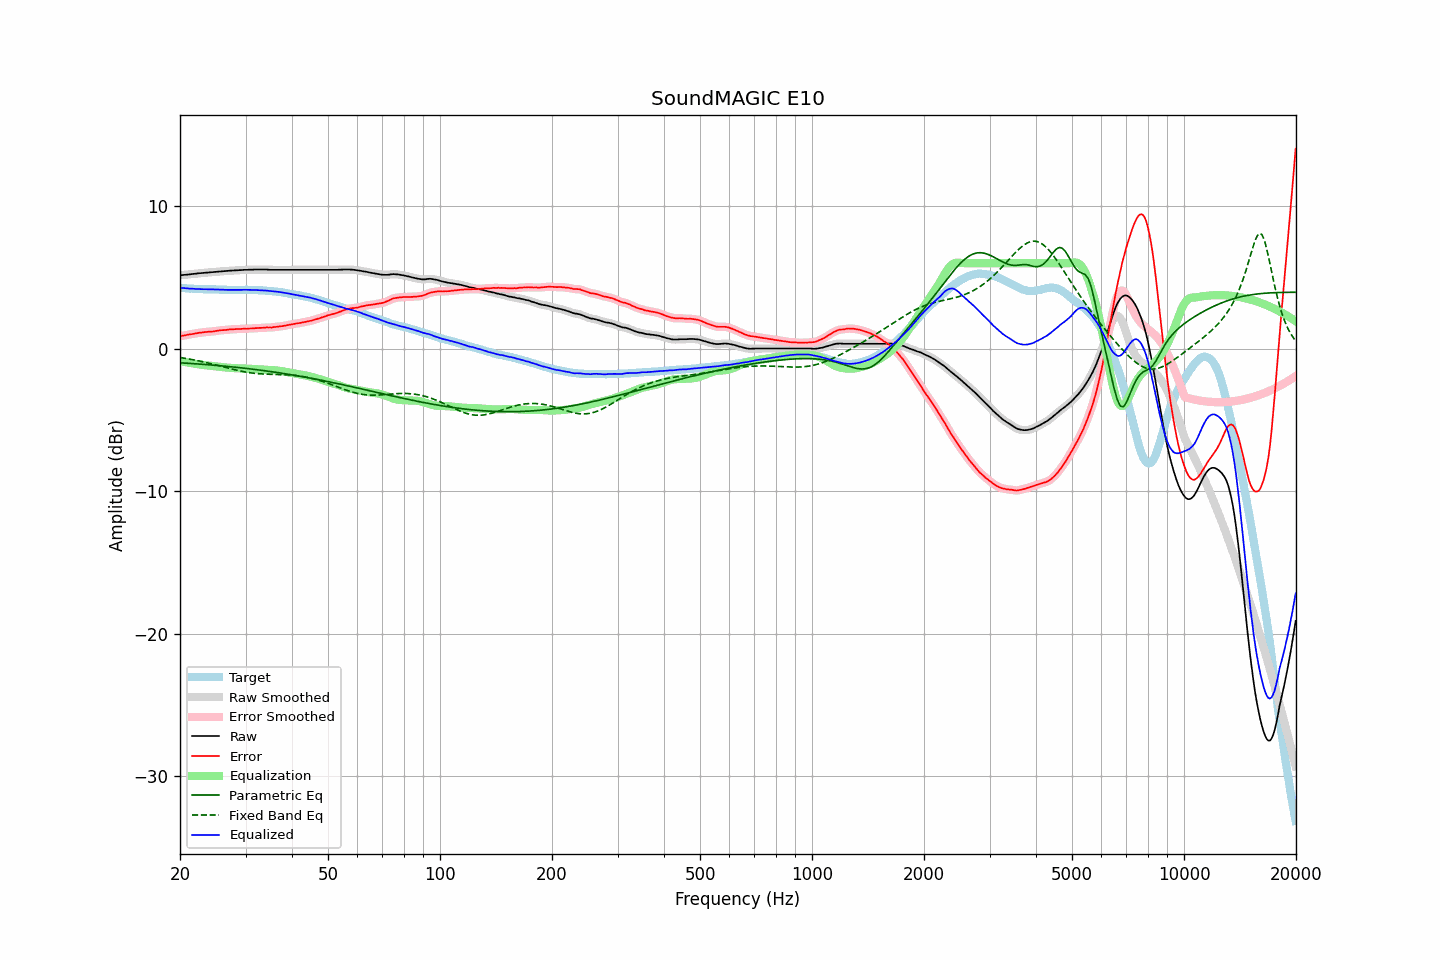

The file beside this chart, header and first rows:
frequency, raw, error, smoothed, error_smoothed, equalization, parametric_eq, fixed_band_eq, equalized_raw, equalized_smoothed, target
20.00, 5.15, 0.87, 5.15, 0.87, -0.87, -0.99, -0.62, 4.28, 4.28, 4.28
20.20, 5.16, 0.90, 5.16, 0.89, -0.89, -1.00, -0.64, 4.27, 4.27, 4.26
20.40, 5.17, 0.92, 5.17, 0.92, -0.92, -1.01, -0.66, 4.26, 4.26, 4.25
20.61, 5.18, 0.93, 5.18, 0.94, -0.94, -1.01, -0.67, 4.24, 4.24, 4.25
20.81, 5.19, 0.96, 5.19, 0.96, -0.96, -1.02, -0.69, 4.23, 4.23, 4.23
21.02, 5.20, 0.98, 5.20, 0.98, -0.98, -1.03, -0.71, 4.22, 4.22, 4.22
21.23, 5.21, 1.00, 5.21, 1.00, -1.00, -1.03, -0.73, 4.21, 4.22, 4.21
21.44, 5.23, 1.01, 5.23, 1.02, -1.02, -1.04, -0.75, 4.21, 4.21, 4.22
21.66, 5.24, 1.03, 5.24, 1.03, -1.04, -1.05, -0.77, 4.20, 4.20, 4.21
21.87, 5.25, 1.05, 5.25, 1.05, -1.06, -1.06, -0.80, 4.20, 4.20, 4.20
22.09, 5.26, 1.07, 5.26, 1.08, -1.07, -1.06, -0.82, 4.19, 4.19, 4.19
22.31, 5.28, 1.09, 5.28, 1.09, -1.09, -1.07, -0.84, 4.19, 4.19, 4.19
22.54, 5.29, 1.11, 5.29, 1.11, -1.11, -1.08, -0.87, 4.18, 4.18, 4.18
22.76, 5.30, 1.12, 5.30, 1.12, -1.12, -1.09, -0.89, 4.18, 4.18, 4.19
22.99, 5.31, 1.14, 5.31, 1.14, -1.14, -1.10, -0.91, 4.17, 4.17, 4.18
23.22, 5.32, 1.16, 5.32, 1.15, -1.15, -1.11, -0.94, 4.17, 4.17, 4.16
23.45, 5.33, 1.17, 5.33, 1.17, -1.16, -1.11, -0.97, 4.17, 4.17, 4.16
23.69, 5.34, 1.18, 5.34, 1.18, -1.18, -1.12, -0.99, 4.17, 4.17, 4.16
23.92, 5.35, 1.19, 5.35, 1.19, -1.19, -1.13, -1.02, 4.17, 4.17, 4.16
24.16, 5.36, 1.20, 5.36, 1.20, -1.20, -1.14, -1.05, 4.16, 4.16, 4.16
24.40, 5.37, 1.20, 5.37, 1.20, -1.21, -1.15, -1.07, 4.16, 4.16, 4.17
24.65, 5.38, 1.21, 5.38, 1.22, -1.22, -1.16, -1.10, 4.16, 4.16, 4.17
24.89, 5.39, 1.23, 5.39, 1.23, -1.24, -1.17, -1.13, 4.15, 4.15, 4.16
25.14, 5.40, 1.25, 5.40, 1.25, -1.25, -1.18, -1.16, 4.15, 4.15, 4.15
25.39, 5.41, 1.27, 5.41, 1.27, -1.26, -1.19, -1.19, 4.15, 4.15, 4.15
25.65, 5.42, 1.29, 5.42, 1.28, -1.28, -1.20, -1.22, 4.15, 4.15, 4.14
25.91, 5.43, 1.30, 5.43, 1.29, -1.29, -1.21, -1.25, 4.14, 4.14, 4.13
26.16, 5.44, 1.30, 5.44, 1.30, -1.30, -1.22, -1.28, 4.14, 4.13, 4.14
26.43, 5.44, 1.31, 5.44, 1.31, -1.32, -1.23, -1.31, 4.13, 4.13, 4.13
26.69, 5.45, 1.32, 5.45, 1.32, -1.33, -1.24, -1.34, 4.13, 4.13, 4.13
26.96, 5.46, 1.33, 5.46, 1.34, -1.34, -1.25, -1.37, 4.13, 4.13, 4.13
27.23, 5.47, 1.35, 5.47, 1.35, -1.34, -1.26, -1.40, 4.13, 4.13, 4.12
27.50, 5.48, 1.36, 5.48, 1.36, -1.35, -1.28, -1.42, 4.13, 4.12, 4.12
27.77, 5.48, 1.36, 5.49, 1.36, -1.36, -1.29, -1.45, 4.12, 4.12, 4.13
28.05, 5.49, 1.37, 5.49, 1.37, -1.37, -1.30, -1.48, 4.12, 4.12, 4.12
28.33, 5.50, 1.38, 5.50, 1.37, -1.38, -1.31, -1.51, 4.13, 4.12, 4.12
28.62, 5.50, 1.38, 5.50, 1.38, -1.38, -1.32, -1.53, 4.12, 4.12, 4.12
28.90, 5.51, 1.38, 5.51, 1.38, -1.38, -1.33, -1.56, 4.13, 4.12, 4.13
29.19, 5.51, 1.38, 5.51, 1.39, -1.39, -1.35, -1.58, 4.12, 4.13, 4.13
29.48, 5.52, 1.40, 5.52, 1.39, -1.39, -1.36, -1.60, 4.13, 4.13, 4.13
29.78, 5.53, 1.41, 5.53, 1.40, -1.40, -1.37, -1.63, 4.14, 4.13, 4.12
30.08, 5.53, 1.39, 5.53, 1.40, -1.40, -1.38, -1.65, 4.13, 4.13, 4.14
30.38, 5.53, 1.40, 5.54, 1.40, -1.40, -1.40, -1.67, 4.13, 4.13, 4.13
30.68, 5.54, 1.41, 5.54, 1.41, -1.41, -1.41, -1.68, 4.13, 4.13, 4.13
30.99, 5.54, 1.41, 5.54, 1.41, -1.42, -1.42, -1.70, 4.13, 4.13, 4.13
31.30, 5.54, 1.42, 5.55, 1.42, -1.42, -1.44, -1.71, 4.12, 4.12, 4.12
31.61, 5.55, 1.43, 5.55, 1.43, -1.43, -1.45, -1.73, 4.12, 4.12, 4.12
31.93, 5.55, 1.44, 5.55, 1.44, -1.44, -1.47, -1.74, 4.11, 4.11, 4.11
32.24, 5.55, 1.44, 5.55, 1.45, -1.44, -1.48, -1.75, 4.11, 4.11, 4.11
32.57, 5.55, 1.46, 5.55, 1.45, -1.45, -1.49, -1.76, 4.10, 4.10, 4.10
32.89, 5.55, 1.46, 5.55, 1.46, -1.46, -1.51, -1.77, 4.09, 4.09, 4.09
33.22, 5.55, 1.46, 5.55, 1.46, -1.46, -1.52, -1.78, 4.09, 4.09, 4.09
33.55, 5.55, 1.46, 5.55, 1.47, -1.47, -1.54, -1.78, 4.08, 4.08, 4.09
33.89, 5.55, 1.48, 5.55, 1.48, -1.47, -1.55, -1.79, 4.08, 4.08, 4.07
34.23, 5.55, 1.49, 5.55, 1.48, -1.48, -1.57, -1.79, 4.07, 4.07, 4.06
34.57, 5.54, 1.48, 5.54, 1.48, -1.48, -1.59, -1.80, 4.06, 4.06, 4.06
34.92, 5.53, 1.49, 5.54, 1.49, -1.49, -1.60, -1.80, 4.04, 4.04, 4.04
35.27, 5.53, 1.48, 5.53, 1.49, -1.50, -1.62, -1.80, 4.03, 4.03, 4.05
35.62, 5.53, 1.51, 5.53, 1.50, -1.51, -1.63, -1.80, 4.02, 4.02, 4.02
35.97, 5.53, 1.52, 5.53, 1.52, -1.52, -1.65, -1.81, 4.01, 4.01, 4.01
... 635 more rows
